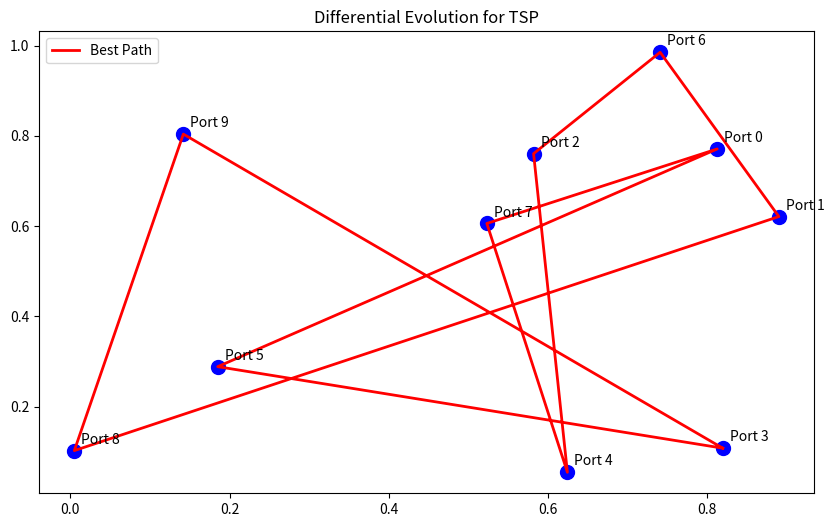

Python code for this plot:
import numpy as np
import matplotlib.pyplot as plt

# --- Parameters ---
N_PORTS = 10
POP_SIZE = 50
N_GENERATIONS = 100
F = 0.8  # Differential weight
CR = 0.7  # Crossover rate

# --- Generate Random Distances ---
np.random.seed(0)  # For reproducibility
distances = np.random.randint(10, 100, size=(N_PORTS, N_PORTS))
np.fill_diagonal(distances, 0)
distances = (distances + distances.T) / 2  # Make symmetric

# --- Fitness Function ---
def fitness(solution):
    solution = solution.astype(int)  # Ensure integer indices
    return sum(distances[solution[i], solution[(i + 1) % N_PORTS]] for i in range(N_PORTS))

# --- Initialize Population ---
def initialize_population():
    return [np.random.permutation(N_PORTS).astype(int) for _ in range(POP_SIZE)]

# --- Mutation ---
def mutate(target, population):
    indices = np.random.choice(range(POP_SIZE), 3, replace=False)
    a, b, c = [population[i].astype(int) for i in indices]
    mutant = np.copy(target).astype(float)  # Convert to float for arithmetic
    
    # Perform mutation
    for i in range(N_PORTS):
        if np.random.rand() < CR:
            j = indices[0]
            mutant[i] = population[j][i] + F * (population[indices[1]][i] - population[indices[2]][i])
    
    # Ensure valid permutation
    return create_valid_permutation(mutant)

def create_valid_permutation(mutant):
    # Convert to ranks to create a valid permutation
    return np.argsort(mutant).astype(int)

# --- Run Differential Evolution ---
def differential_evolution():
    population = initialize_population()
    best_solution = None
    best_fitness = float('inf')
    
    for generation in range(N_GENERATIONS):
        new_population = []
        
        for i in range(POP_SIZE):
            target = population[i]
            trial = mutate(target, population)
            
            trial_fit = fitness(trial)
            target_fit = fitness(target)
            
            if trial_fit < target_fit:
                new_population.append(trial)
            else:
                new_population.append(target)
        
        population = new_population
        current_best = min(population, key=fitness)
        current_fitness = fitness(current_best)
        
        if current_fitness < best_fitness:
            best_fitness = current_fitness
            best_solution = current_best.copy()
            
        print(f"Generation {generation + 1}: Best fitness = {best_fitness:.2f}")
    
    return best_solution, best_fitness

# --- Visualization ---
def visualize_de(best_solution):
    fig, ax = plt.subplots(figsize=(10, 6))
    
    port_locations = np.random.rand(N_PORTS, 2)
    ax.scatter(port_locations[:, 0], port_locations[:, 1], s=100, c='blue')
    
    for i, loc in enumerate(port_locations):
        ax.annotate(f'Port {i}', (loc[0], loc[1]), xytext=(5, 5), textcoords='offset points')
    
    # Plot best path
    best_solution = best_solution.astype(int)  # Ensure integer indices
    x = port_locations[best_solution, 0]
    y = port_locations[best_solution, 1]
    ax.plot(np.append(x, x[0]), np.append(y, y[0]), 'r-', linewidth=2, label='Best Path')
    
    ax.set_title('Differential Evolution for TSP')
    ax.legend()
    plt.show()

# --- Run the DE Algorithm ---
best_solution, best_fitness = differential_evolution()
print(f"\nOptimal route found: {best_solution}")
print(f"Total distance: {best_fitness:.2f}")

# --- Visualize the Best Solution ---
visualize_de(best_solution)
